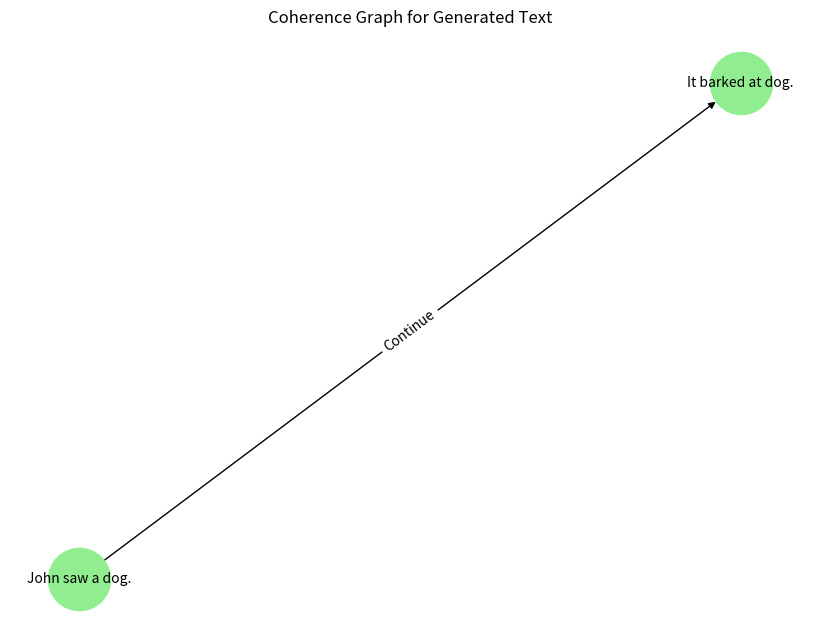

The matplotlib source for this figure:
# Linguistic and Cognitive Foundations: Major Project - Coherence-Aware Text Generator
# Theory:
# - Build a rule-based text generator ensuring coherence via Centering principles.
# - Objective: Generate text with consistent entity focus.
# - Applications: Dialogue systems, text generation.
# - Research Direction: Integrate neural models (e.g., GPT) for advanced generation.
# - Rare Insight: Coherence-aware generation can mimic human-like dialogue flow.

import networkx as nx
import matplotlib.pyplot as plt


# Generate Coherent Text
def generate_coherent_text(entities, actions):
    print("\nMajor Project: Coherence-Aware Text Generator")
    sentences = []
    cb = entities[0]  # Initial focus
    sentences.append(f"{cb} {actions[0]}.")
    sentences.append(f"It {actions[1]} at {entities[1]}.")
    return sentences


# Centering Analysis
def centering_analysis(sentences):
    print("\nCentering Analysis of Generated Text:")
    for i, sent in enumerate(sentences):
        entities = sent.split()
        cf = [e for e in entities if e in entities]
        cb = None if i == 0 else sentences[i - 1].split()[0]
        transition = "None" if i == 0 else ("Continue" if cb in cf else "Shift")
        print(f"Sentence {i+1}: {sent}, Cf: {cf}, Cb: {cb}, Transition: {transition}")


# Visualize Coherence
def visualize_coherence(sentences):
    G = nx.DiGraph()
    G.add_nodes_from(sentences)
    G.add_edge(sentences[0], sentences[1], relation="Continue")
    pos = nx.spring_layout(G)
    plt.figure(figsize=(8, 6))
    nx.draw(
        G, pos, with_labels=True, node_color="lightgreen", node_size=2000, font_size=10
    )
    nx.draw_networkx_edge_labels(
        G, pos, edge_labels={(u, v): d["relation"] for u, v, d in G.edges(data=True)}
    )
    plt.title("Coherence Graph for Generated Text")
    plt.savefig("major_project_coherence_graph.png")
    plt.close()
    print("Graph saved as 'major_project_coherence_graph.png'.")


# Example
entities = ["John", "dog"]
actions = ["saw a dog", "barked"]
text = generate_coherent_text(entities, actions)
print("Generated Text:", " ".join(text))
centering_analysis(text)
visualize_coherence(text)

# Notes for Researchers:
# - Extend with neural models (e.g., Hugging Face Transformers) for dynamic generation.
# - Test on real datasets (e.g., news articles) for coherence evaluation.
# - Explore emotional context in coherence-aware generation.
